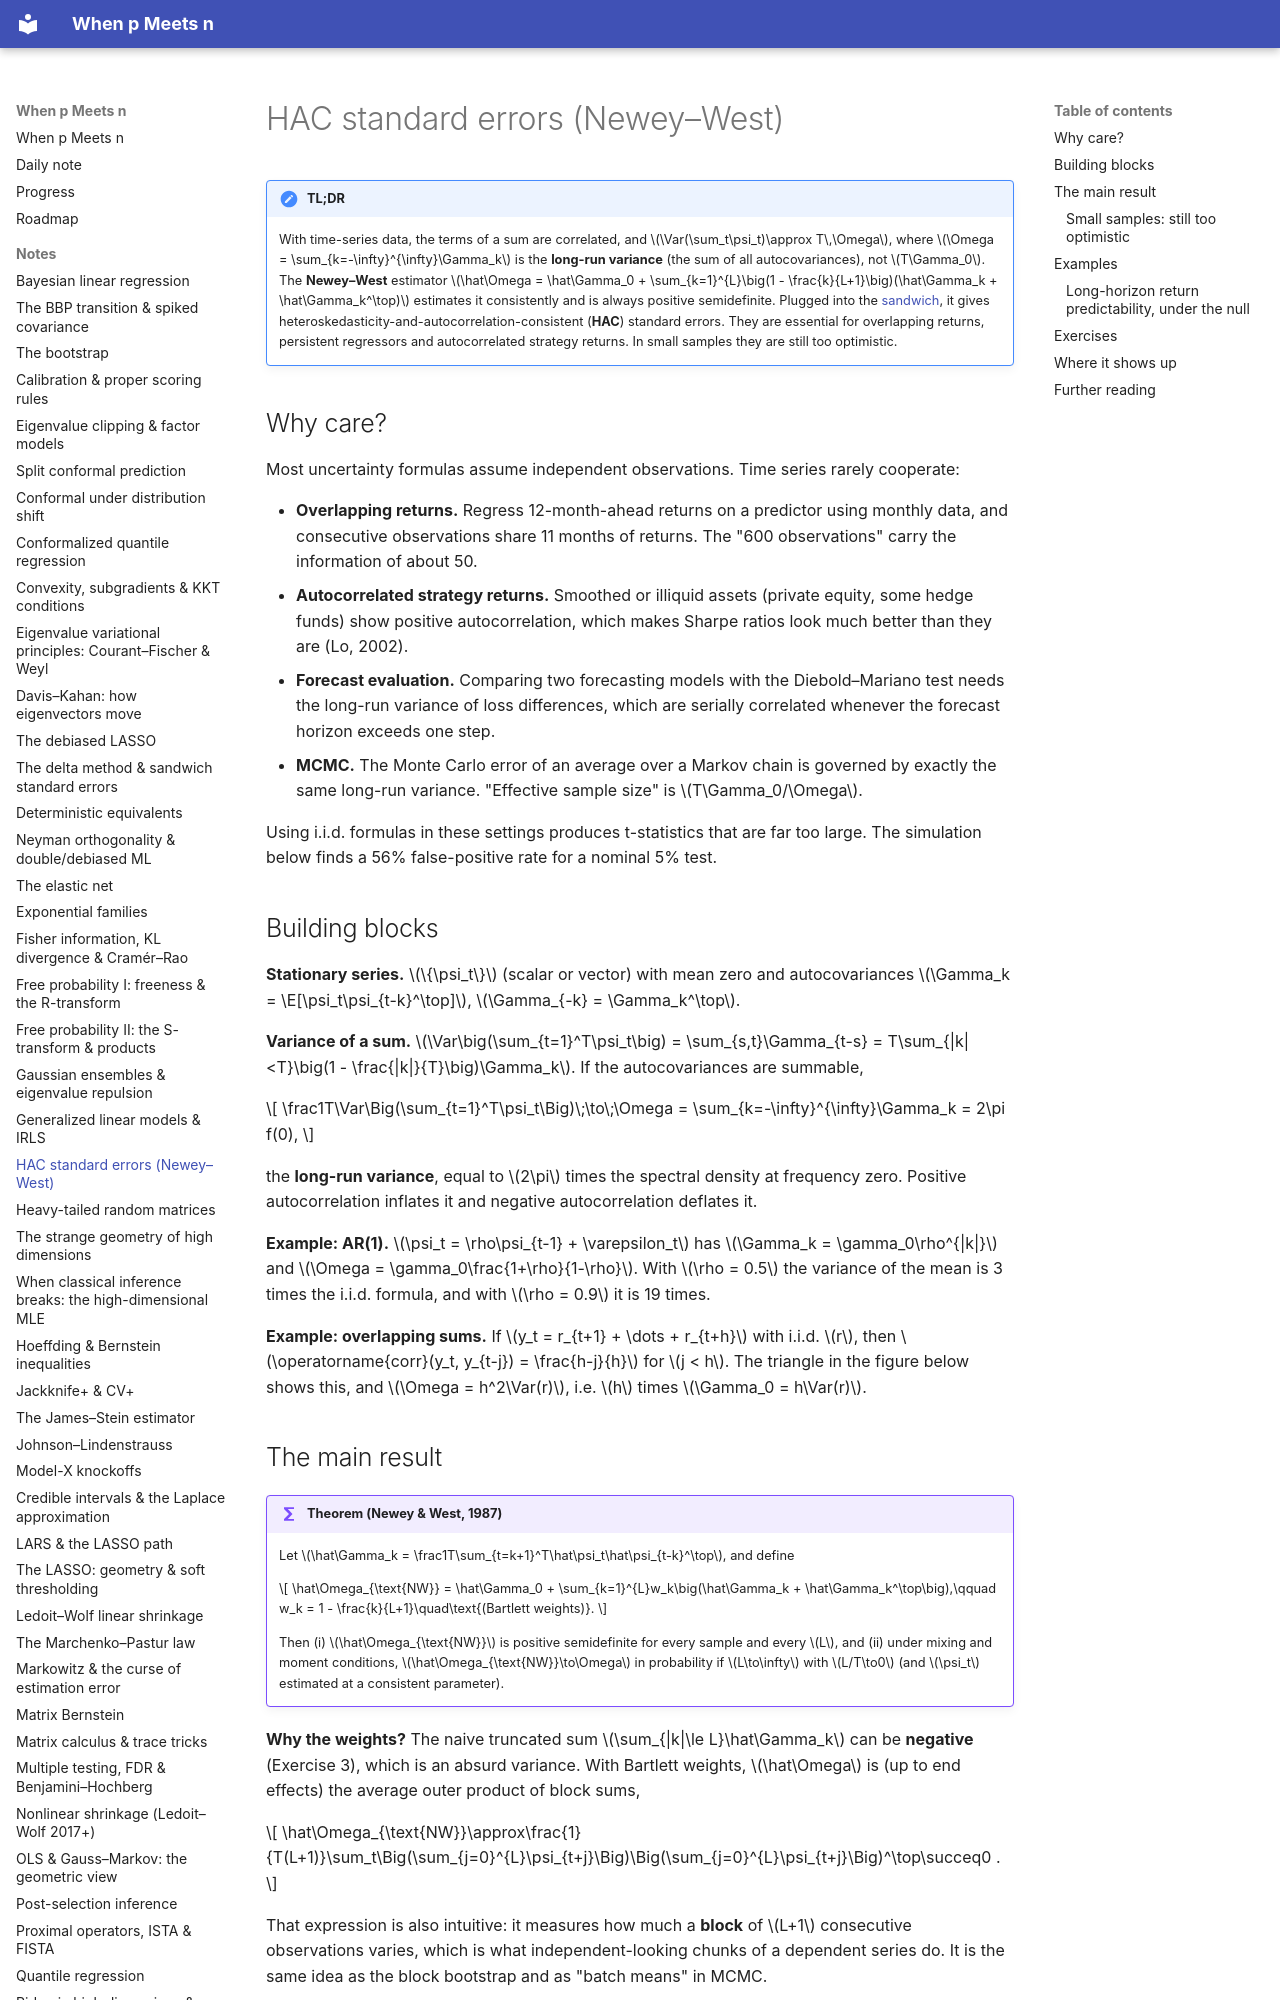

repository: BCTMM/High-Dimensional-Statistics-Notes · page: notes/hac-newey-west/index.html · generator: mkdocs

# HAC standard errors (Newey–West)

!!! tldr "TL;DR"
    With time-series data, the terms of a sum are correlated, and $\Var(\sum_t\psi_t)\approx T\,\Omega$, where $\Omega = \sum_{k=-\infty}^{\infty}\Gamma_k$ is the **long-run variance** (the sum of all autocovariances), not $T\Gamma_0$. The **Newey–West** estimator
    $\hat\Omega = \hat\Gamma_0 + \sum_{k=1}^{L}\big(1 - \frac{k}{L+1}\big)(\hat\Gamma_k + \hat\Gamma_k^\top)$ estimates it consistently and is always positive semidefinite. Plugged into the [sandwich](delta-sandwich.md), it gives heteroskedasticity-and-autocorrelation-consistent (**HAC**) standard errors.
    They are essential for overlapping returns, persistent regressors and autocorrelated strategy returns. In small samples they are still too optimistic.

## Why care?

Most uncertainty formulas assume independent observations. Time series rarely cooperate:

- **Overlapping returns.** Regress 12-month-ahead returns on a predictor using monthly data, and consecutive observations share 11 months of returns. The "600 observations" carry the information of about 50.
- **Autocorrelated strategy returns.** Smoothed or illiquid assets (private equity, some hedge funds) show positive autocorrelation, which makes Sharpe ratios look much better than they are (Lo, 2002).
- **Forecast evaluation.** Comparing two forecasting models with the Diebold–Mariano test needs the long-run variance of loss differences, which are serially correlated whenever the forecast horizon exceeds one step.
- **MCMC.** The Monte Carlo error of an average over a Markov chain is governed by exactly the same long-run variance. "Effective sample size" is $T\Gamma_0/\Omega$.

Using i.i.d. formulas in these settings produces t-statistics that are far too large. The simulation below finds a 56% false-positive rate for a nominal 5% test.

## Building blocks

**Stationary series.** $\{\psi_t\}$ (scalar or vector) with mean zero and autocovariances $\Gamma_k = \E[\psi_t\psi_{t-k}^\top]$, $\Gamma_{-k} = \Gamma_k^\top$.

**Variance of a sum.** $\Var\big(\sum_{t=1}^T\psi_t\big) = \sum_{s,t}\Gamma_{t-s} = T\sum_{|k|<T}\big(1 - \frac{|k|}{T}\big)\Gamma_k$. If the autocovariances are summable,

$$
\frac1T\Var\Big(\sum_{t=1}^T\psi_t\Big)\;\to\;\Omega = \sum_{k=-\infty}^{\infty}\Gamma_k = 2\pi f(0),
$$

the **long-run variance**, equal to $2\pi$ times the spectral density at frequency zero. Positive autocorrelation inflates it and negative autocorrelation deflates it.

**Example: AR(1).** $\psi_t = \rho\psi_{t-1} + \varepsilon_t$ has $\Gamma_k = \gamma_0\rho^{|k|}$ and $\Omega = \gamma_0\frac{1+\rho}{1-\rho}$. With $\rho = 0.5$ the variance of the mean is 3 times the i.i.d. formula, and with $\rho = 0.9$ it is 19 times.

**Example: overlapping sums.** If $y_t = r_{t+1} + \dots + r_{t+h}$ with i.i.d. $r$, then $\operatorname{corr}(y_t, y_{t-j}) = \frac{h-j}{h}$ for $j < h$. The triangle in the figure below shows this, and $\Omega = h^2\Var(r)$, i.e. $h$ times $\Gamma_0 = h\Var(r)$.
